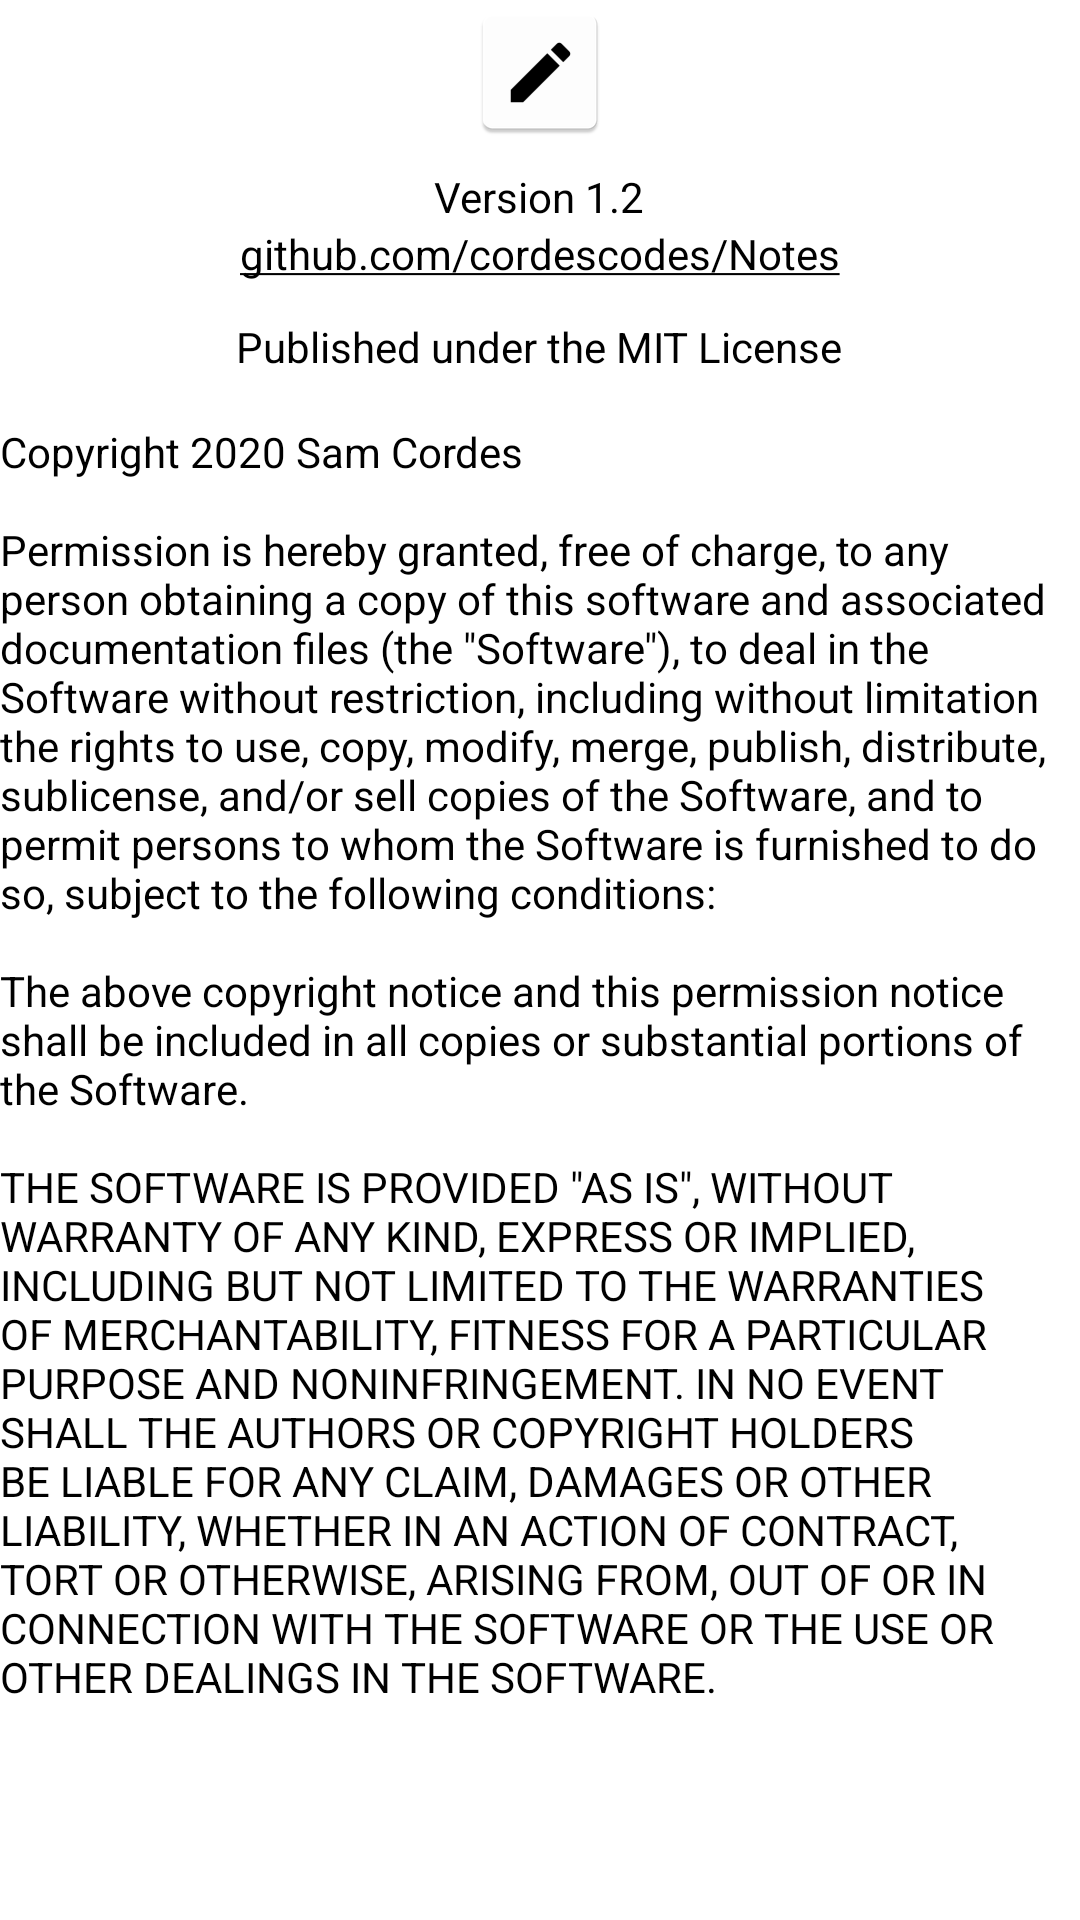

Layout XML and referenced resources for this Android screen:
<!-- AndroidManifest.xml: application theme AppTheme -->
<!-- res/layout/fragment_about.xml -->
<?xml version="1.0" encoding="utf-8"?>
<ScrollView xmlns:android="http://schemas.android.com/apk/res/android"
    xmlns:tools="http://schemas.android.com/tools"
    android:layout_width="match_parent"
    android:layout_height="match_parent"
    android:layout_marginStart="@dimen/side_margin"
    android:layout_marginEnd="@dimen/side_margin"
    android:layout_marginTop="@dimen/top_margin">

    <LinearLayout
        android:layout_width="match_parent"
        android:layout_height="wrap_content"
        android:orientation="vertical"
        tools:context=".AboutFragment">

        <ImageView
            android:layout_width="wrap_content"
            android:layout_height="wrap_content"
            android:src="@mipmap/ic_launcher"
            android:layout_gravity="center"
            android:contentDescription="@string/app_name"/>

        <TextView
            android:layout_width="wrap_content"
            android:layout_height="wrap_content"
            android:text="@string/version"
            android:textColor="@color/colorContrast"
            android:paddingTop="8dp"
            android:layout_gravity="center"/>

        <TextView
            android:layout_width="wrap_content"
            android:layout_height="wrap_content"
            android:text="@string/github_link"
            android:textColor="@color/colorContrast"
            android:paddingBottom="4dp"
            android:autoLink="web"
            android:clickable="true"
            android:focusable="true"
            android:layout_gravity="center"/>

        <TextView
            android:layout_width="wrap_content"
            android:layout_height="wrap_content"
            android:text="@string/published_under"
            android:textColor="@color/colorContrast"
            android:paddingTop="8dp"
            android:paddingBottom="16dp"
            android:layout_gravity="center"/>

        <TextView
            android:layout_width="match_parent"
            android:layout_height="match_parent"
            android:textColor="@color/colorContrast"
            android:text="@string/mit_license"
            android:paddingBottom="16dp"/>

    </LinearLayout>
</ScrollView>
<!-- resources referenced by this layout -->
<resources>
  <color name="colorContrast">@android:color/black</color>
  <dimen name="side_margin">16dp</dimen>
  <dimen name="top_margin">12dp</dimen>
  <!-- mipmap ic_launcher: png bitmap (mipmap-hdpi, 6346 bytes) -->
  <string name="app_name">Yet Another Notes App</string>
  <string name="github_link" translatable="false">github.com/cordescodes/Notes</string>
  <string name="mit_license" translatable="false">Copyright 2020 Sam Cordes\n\nPermission is hereby granted, free of charge, to any person obtaining a copy of this software and associated documentation files (the \"Software\"), to deal in the Software without restriction, including without limitation the rights to use, copy, modify, merge, publish, distribute, sublicense, and/or sell copies of the Software, and to permit persons to whom the Software is furnished to do so, subject to the following conditions:\n\nThe above copyright notice and this permission notice shall be included in all copies or substantial portions of the Software.\n\nTHE SOFTWARE IS PROVIDED \"AS IS\", WITHOUT WARRANTY OF ANY KIND, EXPRESS OR IMPLIED, INCLUDING BUT NOT LIMITED TO THE WARRANTIES OF MERCHANTABILITY, FITNESS FOR A PARTICULAR PURPOSE AND NONINFRINGEMENT. IN NO EVENT SHALL THE AUTHORS OR COPYRIGHT HOLDERS BE LIABLE FOR ANY CLAIM, DAMAGES OR OTHER LIABILITY, WHETHER IN AN ACTION OF CONTRACT, TORT OR OTHERWISE, ARISING FROM, OUT OF OR IN CONNECTION WITH THE SOFTWARE OR THE USE OR OTHER DEALINGS IN THE SOFTWARE.</string>
  <string name="published_under">Published under the MIT License</string>
  <string name="version" translatable="false">Version 1.2</string>
  <style name="AppTheme" parent="Theme.MaterialComponents.DayNight.NoActionBar">
          <item name="colorPrimary">@color/colorPrimary</item>
          <item name="colorPrimaryDark">@color/colorPrimaryDark</item>
          <item name="colorAccent">@color/colorAccent</item>
          <item name="android:textColorPrimary">@color/colorContrast</item>
          <item name="windowActionBar">false</item>
          <item name="windowNoTitle">true</item>
          <item name="actionOverflowButtonStyle">@style/OverflowTheme</item>
      </style>
  <color name="colorPrimary">@android:color/white</color>
  <color name="colorPrimaryDark">@android:color/black</color>
  <color name="colorAccent">@android:color/black</color>
  <style name="OverflowTheme" parent="@style/Widget.AppCompat.ActionButton.Overflow">
          <item name="android:tint">@color/colorContrast</item>
      </style>
</resources>
